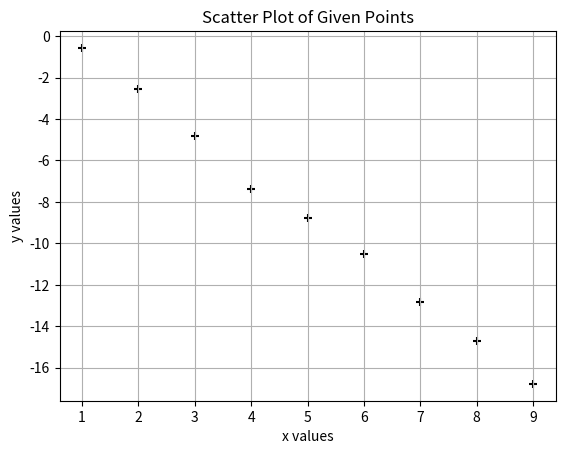

Recreate this plot in Python.
import numpy as np
import matplotlib.pyplot as plt

x = np.array([1,2,3,4,5,6,7,8,9])
y = np.array([-0.57,-2.57,-4.80,-7.36,-8.78,-10.52,-12.85,-14.69,-16.78])

plt.scatter(x, y, marker='+', color='black')
plt.title("Scatter Plot of Given Points")
plt.xlabel("x values")
plt.ylabel("y values")
plt.grid(True)
plt.show()
